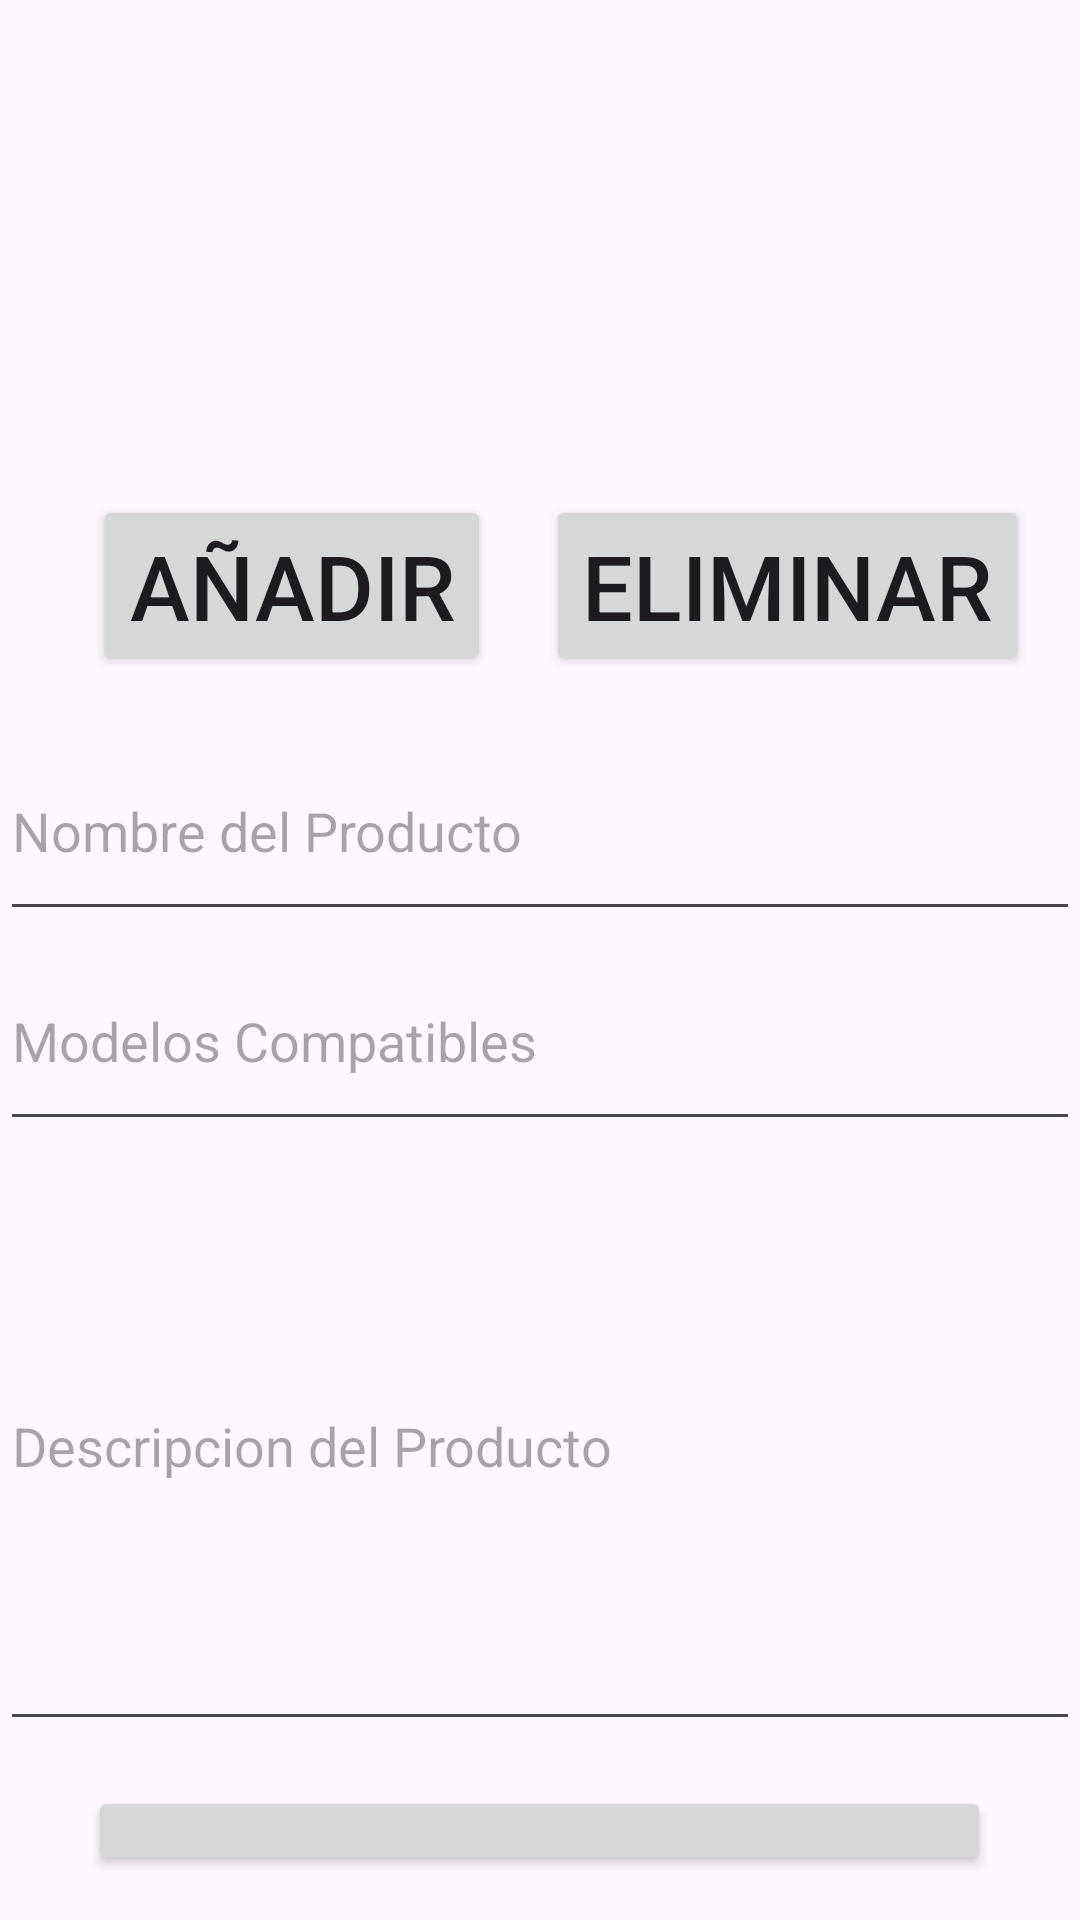

The Android layout XML behind this screen, and the referenced resources:
<!-- AndroidManifest.xml: application theme Theme.Repauto -->
<!-- res/layout/activity_editar_producto.xml -->
<?xml version="1.0" encoding="utf-8"?>
<LinearLayout xmlns:android="http://schemas.android.com/apk/res/android"
    xmlns:app="http://schemas.android.com/apk/res-auto"
    xmlns:tools="http://schemas.android.com/tools"
    android:layout_width="match_parent"
    android:layout_height="match_parent"
    android:orientation="vertical"
    tools:context=".EditarProducto">
    <RelativeLayout
        android:layout_width="match_parent"
        android:layout_height="wrap_content">

        <ImageView
            android:id="@+id/img_ed_imagen"
            android:layout_width="150dp"
            android:layout_height="150dp"
            android:layout_centerInParent="true"
            android:scaleType="fitXY"
            android:src="@drawable/goku">

        </ImageView>


    </RelativeLayout>

    <LinearLayout
        android:layout_width="match_parent"
        android:layout_height="wrap_content"
        android:orientation="horizontal"
        android:padding="15dp">
        <RelativeLayout
            android:layout_width="match_parent"
            android:layout_height="match_parent"
            android:layout_weight="1">

            <Button
                android:id="@+id/btn_ed_añadir_imagen"
                android:layout_width="wrap_content"
                android:layout_height="wrap_content"
                android:layout_centerInParent="true"
                android:text="Añadir"
                android:textSize="30dp">

            </Button>


        </RelativeLayout>
        <RelativeLayout
            android:layout_width="match_parent"
            android:layout_height="match_parent"
            android:layout_weight="1">

            <Button
                android:id="@+id/btn_ed_borrar_imagen"
                android:layout_width="wrap_content"
                android:layout_height="wrap_content"
                android:layout_centerInParent="true"
                android:text="Eliminar"
                android:textSize="30dp">

            </Button>

        </RelativeLayout>



    </LinearLayout>


    <RelativeLayout
        android:layout_width="match_parent"
        android:layout_height="wrap_content">

        <EditText
            android:id="@+id/txt_ed_nombre"
            android:layout_width="380dp"
            android:layout_height="70dp"
            android:layout_centerInParent="true"
            android:hint="Nombre del Producto"
            android:inputType="text"
            android:singleLine="false">

        </EditText>

    </RelativeLayout>
    <RelativeLayout
        android:layout_width="match_parent"
        android:layout_height="wrap_content">

        <EditText
            android:id="@+id/txt_ed_modelos_compatibles"
            android:layout_width="380dp"
            android:layout_height="70dp"
            android:layout_centerInParent="true"
            android:hint="Modelos Compatibles"
            android:inputType="text"
            android:singleLine="false"></EditText>

    </RelativeLayout>


    <RelativeLayout
        android:layout_width="match_parent"
        android:layout_height="wrap_content">

        <EditText
            android:id="@+id/txt_ed_descripcion"
            android:layout_width="380dp"
            android:layout_height="200dp"
            android:layout_centerInParent="true"
            android:hint="Descripcion del Producto"
            android:inputType="text"
            android:singleLine="false">

        </EditText>

    </RelativeLayout>

    <RelativeLayout
        android:layout_width="match_parent"
        android:layout_height="wrap_content"
        android:padding="15dp">

        <Button
            android:id="@+id/btn_ed_guardar_cambios"
            android:layout_width="wrap_content"
            android:layout_height="wrap_content"
            android:layout_centerInParent="true"
            android:text="Guardar Cambios"
            android:textSize="30dp">

        </Button>
    </RelativeLayout>


</LinearLayout>
<!-- resources referenced by this layout -->
<resources>
  <style name="Theme.Repauto" parent="Base.Theme.Repauto" />
  <style name="Base.Theme.Repauto" parent="Theme.Material3.DayNight.NoActionBar">
          
          
      </style>
</resources>
